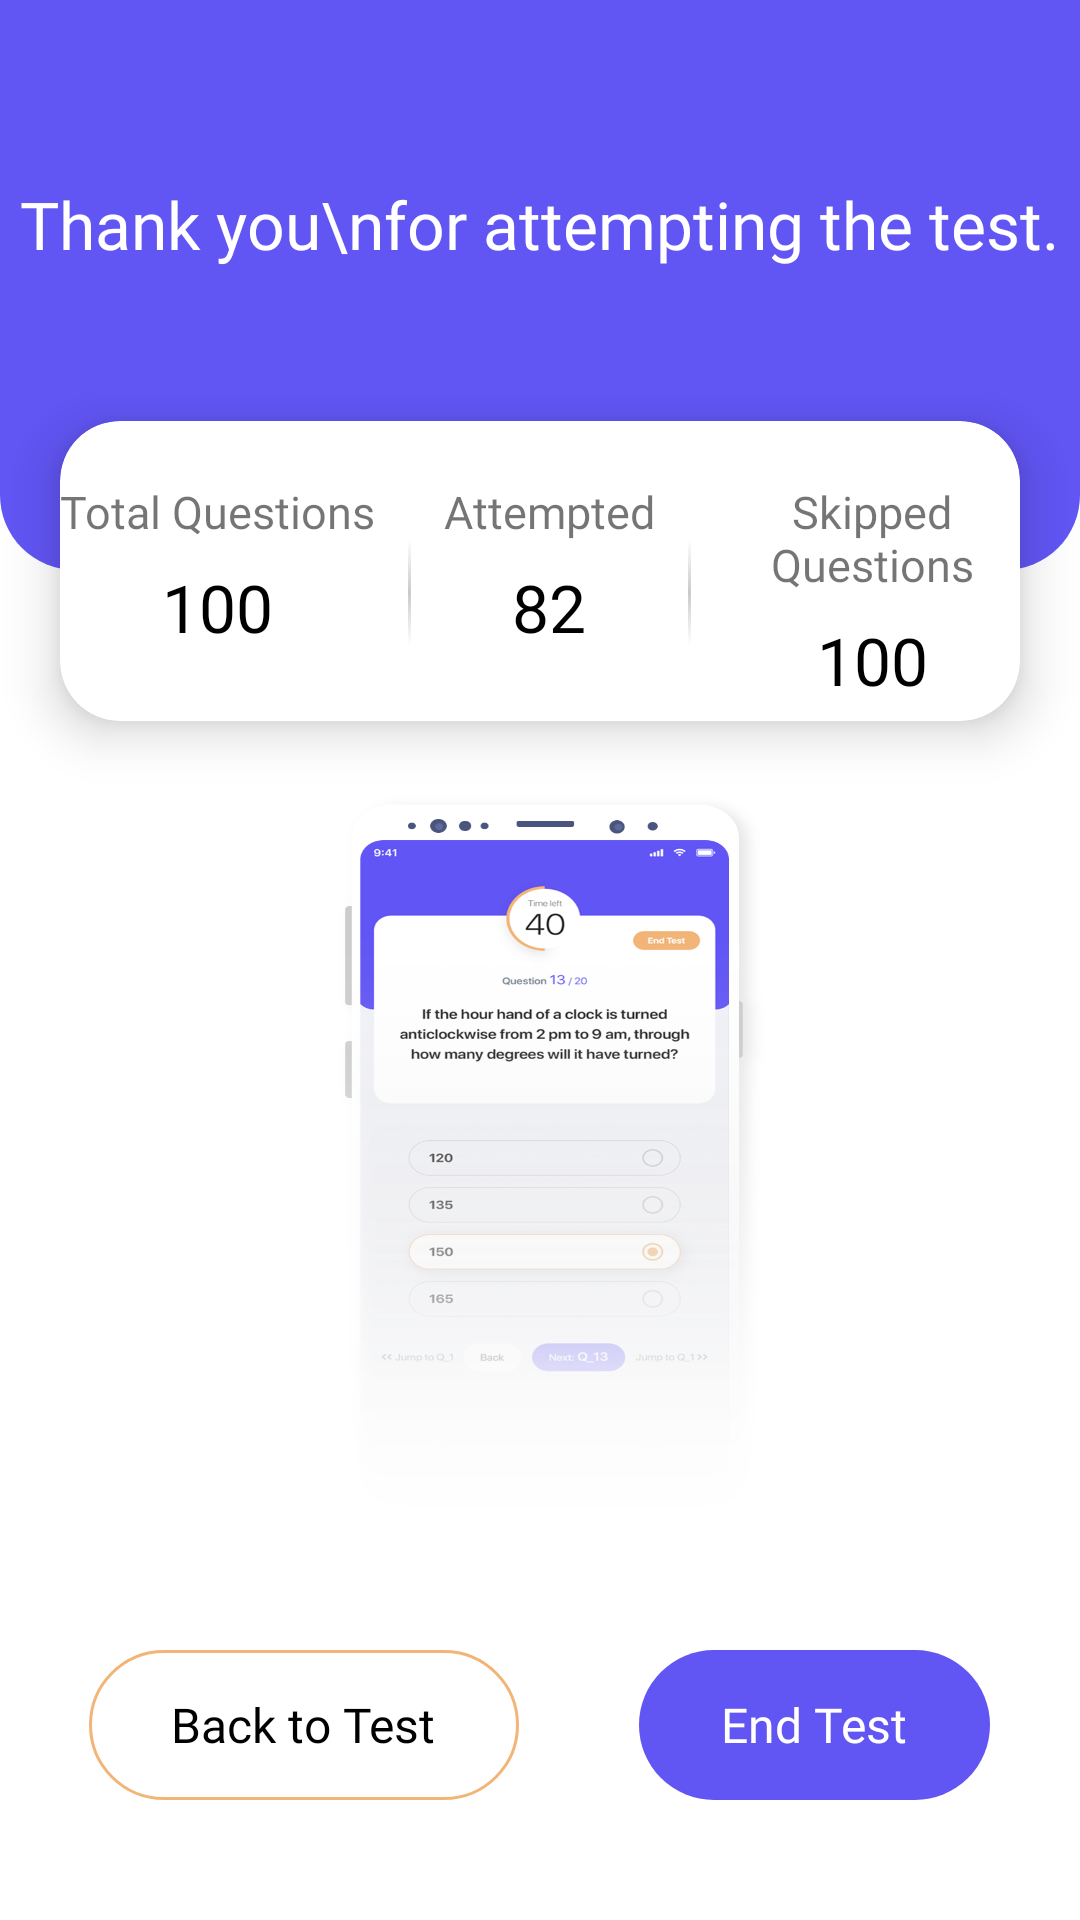

Layout XML and referenced resources for this Android screen:
<!-- AndroidManifest.xml: application theme AppTheme -->
<!-- res/layout/fragment_summary_screen.xml -->
<?xml version="1.0" encoding="utf-8"?>
<RelativeLayout xmlns:android="http://schemas.android.com/apk/res/android"
    xmlns:tools="http://schemas.android.com/tools"
    android:background="@color/white"
    android:layout_width="match_parent"
    android:layout_height="match_parent"
    xmlns:app="http://schemas.android.com/apk/res-auto"
    android:orientation="vertical"
    tools:context=".UI.fragments.SummaryScreenFrag">

    <RelativeLayout
        android:id="@+id/bg"
        android:layout_width="match_parent"
        android:layout_height="190dp"
        android:background="@drawable/background" >

        <TextView
            android:layout_width="wrap_content"
            android:layout_height="wrap_content"
            android:text="Thank you\nfor attempting the test."
            android:textSize="@dimen/h22"
            android:textColor="@color/white"
            android:fontFamily="@font/sfpro_semibold"
            android:textAlignment="center"
            android:layout_centerHorizontal="true"
            android:layout_marginTop="60dp"/>

    </RelativeLayout>


    <androidx.cardview.widget.CardView
        android:id="@+id/card"
        android:paddingBottom="20dp"
        android:layout_width="match_parent"
        android:layout_height="100dp"
        android:layout_marginTop="-50dp"
        app:cardCornerRadius="@dimen/dp_20"
        app:cardElevation="@dimen/dp_10"
        android:elevation="20dp"
        android:layout_marginRight="@dimen/dp_20"
        android:layout_marginLeft="@dimen/dp_20"
        android:background="@color/white"
        android:layout_below="@+id/bg">

        <RelativeLayout
            android:layout_width="match_parent"
            android:layout_height="wrap_content"
            android:layout_marginTop="@dimen/dp_20">

            <LinearLayout
                android:layout_width="wrap_content"
                android:layout_height="wrap_content"
                android:layout_centerHorizontal="true"
                android:orientation="horizontal">

                <LinearLayout
                    android:layout_width="wrap_content"
                    android:layout_height="wrap_content"
                    android:orientation="vertical">

                    <TextView
                        android:layout_width="match_parent"
                        android:layout_height="wrap_content"
                        android:fontFamily="@font/sfpro_light"
                        android:text="Total Questions"
                        android:textAlignment="center"
                        android:textSize="15sp" />


                    <TextView
                        android:id="@+id/total"
                        android:layout_width="match_parent"
                        android:layout_height="wrap_content"
                        android:layout_marginTop="7dp"
                        android:fontFamily="@font/sfpro_light"
                        android:text="100"
                        android:textAlignment="center"
                        android:textColor="@color/Black"
                        android:textSize="22sp" />


                </LinearLayout>

                <View

                    android:id="@+id/seprate"
                    android:layout_width="1dp"
                    android:layout_height="35dp"
                    android:layout_gravity="center_vertical"
                    android:layout_marginStart="11dp"
                    android:background="@drawable/line_gradient_color" />

                <LinearLayout
                    android:layout_marginStart="11dp"
                    android:layout_width="wrap_content"
                    android:layout_height="wrap_content"
                    android:orientation="vertical">

                    <TextView
                        android:layout_width="match_parent"
                        android:layout_height="wrap_content"
                        android:fontFamily="@font/sfpro_light"
                        android:text="Attempted"
                        android:textAlignment="center"
                        android:textSize="15sp" />


                    <TextView
                        android:id="@+id/attempted"
                        android:layout_width="match_parent"
                        android:layout_height="wrap_content"
                        android:layout_marginTop="7dp"
                        android:fontFamily="@font/sfpro_light"
                        android:text="82"
                        android:textAlignment="center"
                        android:textColor="@color/Black"
                        android:textSize="22sp" />


                </LinearLayout>

                <View

                    android:id="@+id/seprate1"
                    android:layout_width="1dp"
                    android:layout_height="35dp"
                    android:layout_gravity="center_vertical"
                    android:layout_marginStart="11dp"
                    android:background="@drawable/line_gradient_color" />

                <LinearLayout
                    android:layout_width="wrap_content"
                    android:layout_height="wrap_content"
                    android:layout_marginStart="11dp"
                    android:orientation="vertical">

                    <TextView
                        android:layout_width="match_parent"
                        android:layout_height="wrap_content"
                        android:fontFamily="@font/sfpro_light"
                        android:text="Skipped Questions"
                        android:textAlignment="center"
                        android:textSize="15sp" />


                    <TextView
                        android:id="@+id/skipped"
                        android:layout_width="match_parent"
                        android:layout_height="wrap_content"
                        android:layout_marginTop="7dp"
                        android:fontFamily="@font/sfpro_light"
                        android:text="100"
                        android:textAlignment="center"
                        android:textColor="@color/Black"
                        android:textSize="22sp" />


                </LinearLayout>


            </LinearLayout>


        </RelativeLayout>

    </androidx.cardview.widget.CardView>


    <LinearLayout
        android:id="@+id/layout"
        android:layout_alignParentBottom="true"
        android:layout_centerHorizontal="true"
        android:layout_width="wrap_content"
        android:layout_height="wrap_content"
        android:orientation="horizontal">

        <RelativeLayout
            android:layout_marginEnd="@dimen/dp_20"
            android:id="@+id/back"
            android:layout_marginTop="40dp"
            android:background="@drawable/question_background"
            android:layout_gravity="center_horizontal"
            android:paddingRight="20dp"
            android:paddingLeft="@dimen/dp_20"

            android:layout_width="wrap_content"
            android:layout_height="@dimen/dp_50">

            <TextView

                android:layout_width="wrap_content"
                android:layout_height="wrap_content"
                android:layout_centerInParent="true"
                android:layout_marginStart="@dimen/dp_15"
                android:layout_marginTop="15dp"
                android:fontFamily="@font/sfpro_medium"
                android:text="Back to Test"
                android:textColor="@color/Black"
                android:textSize="16sp" />

        </RelativeLayout>


        <RelativeLayout
            android:layout_marginStart="@dimen/dp_20"
            android:id="@+id/end"
            android:layout_marginTop="40dp"
            android:background="@drawable/circular_purple_round"
            android:layout_gravity="center_horizontal"
            android:paddingRight="20dp"
            android:paddingLeft="@dimen/dp_20"

            android:layout_width="wrap_content"
            android:layout_height="@dimen/dp_50">

            <TextView

                android:layout_width="wrap_content"
                android:layout_height="wrap_content"
                android:layout_centerInParent="true"
                android:layout_marginStart="@dimen/dp_15"
                android:layout_marginTop="15dp"
                android:fontFamily="@font/sfpro_medium"
                android:text="End Test"
                android:textColor="@color/white"
                android:textSize="16sp" />

        </RelativeLayout>



    </LinearLayout>


    <LinearLayout
        android:layout_width="150dp"
        android:layout_height="250dp"
        android:layout_below="@+id/card"
        android:layout_centerHorizontal="true"
        android:layout_marginTop="25dp"
        android:background="@drawable/mobile" />



</RelativeLayout>
<!-- resources referenced by this layout -->
<resources>
  <color name="Black">#000000</color>
  <color name="white">#FFFFFF</color>
  <dimen name="dp_10">10dp</dimen>
  <dimen name="dp_15">15dp</dimen>
  <dimen name="dp_20">20dp</dimen>
  <dimen name="dp_50">50dp</dimen>
  <dimen name="h22">22sp</dimen>
  <!-- drawable background (drawable) -->
  <?xml version="1.0" encoding="utf-8"?>
  <shape xmlns:android="http://schemas.android.com/apk/res/android"
      android:shape="rectangle"
      >
  
      <corners
          android:radius="25dp"
          android:topRightRadius="0dp"
          android:bottomRightRadius="25dp"
          android:bottomLeftRadius="25dp"
          android:topLeftRadius="0dp"/>
  
      <solid
          android:color="@color/bg_color"/>
  </shape>
  <!-- drawable circular_purple_round (drawable) -->
  <?xml version="1.0" encoding="utf-8"?>
  <shape xmlns:android="http://schemas.android.com/apk/res/android"
      >
  
      <corners
          android:radius="25dp"
          android:topRightRadius="25dp"
          android:bottomRightRadius="25dp"
          android:bottomLeftRadius="25dp"
          android:topLeftRadius="25dp"/>
  
      <solid
          android:color="@color/bg_color"/>
  </shape>
  <!-- drawable line_gradient_color (drawable) -->
  <?xml version="1.0" encoding="utf-8"?>
  <shape xmlns:android="http://schemas.android.com/apk/res/android"
      android:shape="rectangle" >
  
      <gradient
          android:centerColor="@color/LightGrey"
          android:endColor="#FFFFFF"
          android:startColor="#FFFFFF"
          android:angle="90"
         >
      </gradient>
  
  </shape>
  <!-- drawable mobile: png bitmap (drawable-xhdpi, 92365 bytes) -->
  <!-- drawable question_background (drawable) -->
  <shape xmlns:android="http://schemas.android.com/apk/res/android">
  
      <stroke
          android:width="1dp"
          android:color="@color/pink_bg"
          />
      
  
      <solid android:color="@color/White" />
      <corners android:radius="35dp" />
  
  
  </shape>
  <style name="AppTheme" parent="Theme.AppCompat.Light.NoActionBar">
          
          <item name="colorPrimary">@color/colorPrimary</item>
          <item name="colorPrimaryDark">@color/bg_color</item>
          <item name="colorAccent">@color/pink_bg</item>
  
      </style>
  <color name="bg_color">#6155f4</color>
  <color name="LightGrey">#CACACA</color>
  <color name="pink_bg">#f2b578</color>
  <color name="White">#FFFFFF</color>
  <color name="colorPrimary">#008577</color>
</resources>
